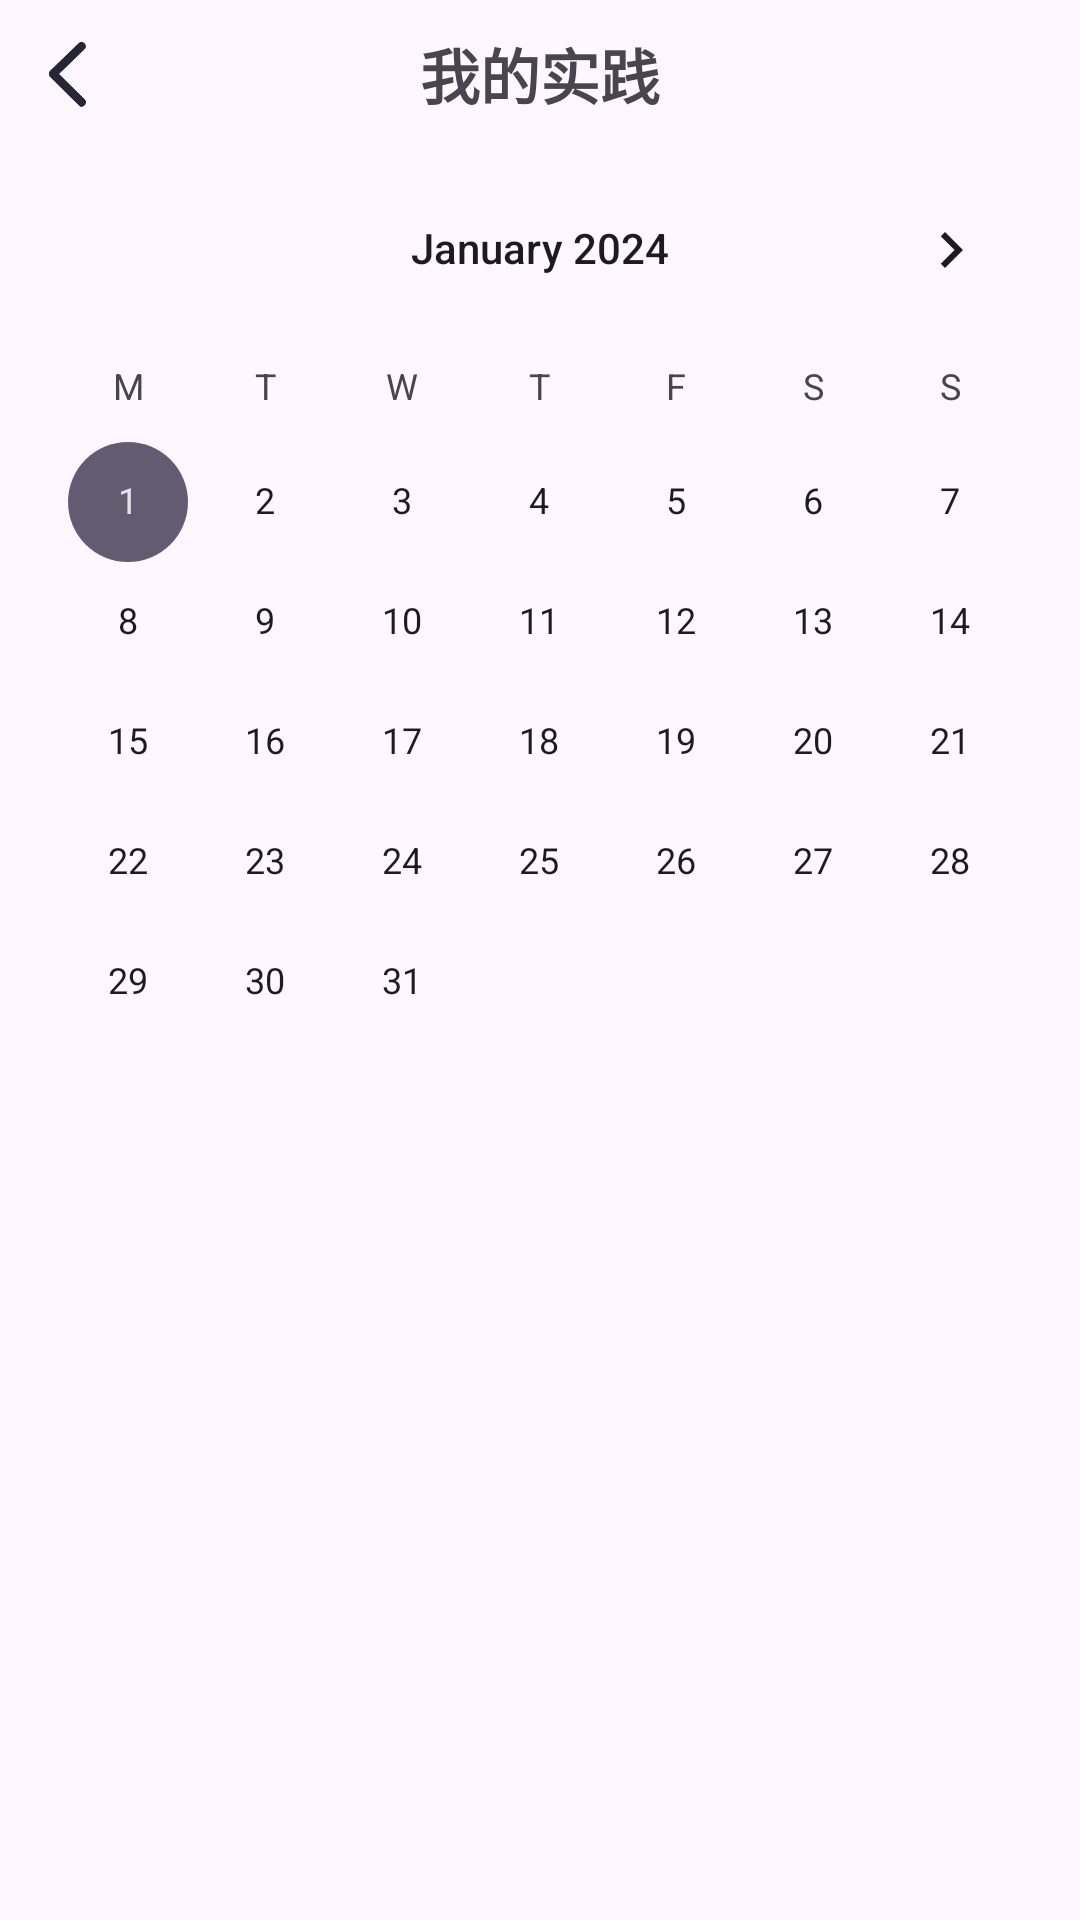

The Android layout XML behind this screen, and the referenced resources:
<!-- AndroidManifest.xml: application theme Theme.OnlineLearn -->
<!-- res/layout/activity_training.xml -->
<?xml version="1.0" encoding="utf-8"?>
<androidx.constraintlayout.widget.ConstraintLayout xmlns:android="http://schemas.android.com/apk/res/android"
    xmlns:app="http://schemas.android.com/apk/res-auto"
    xmlns:tools="http://schemas.android.com/tools"
    android:id="@+id/main"
    android:layout_width="match_parent"
    android:layout_height="match_parent"
    tools:context=".feature.profile.TrainingActivity">
    <androidx.constraintlayout.widget.ConstraintLayout
        android:id="@+id/constraintLayout"
        android:layout_width="match_parent"
        android:layout_height="wrap_content"
        app:layout_constraintEnd_toEndOf="parent"
        app:layout_constraintStart_toStartOf="parent"
        app:layout_constraintTop_toTopOf="parent">

        <ImageView
            android:id="@+id/comeback"
            android:layout_width="25dp"
            android:layout_height="25dp"
            android:layout_margin="10dp"
            android:src="@drawable/ic_arrow_left"
            app:layout_constraintBottom_toBottomOf="parent"
            app:layout_constraintStart_toStartOf="parent"
            app:layout_constraintTop_toTopOf="parent" />
        <TextView
            android:id="@+id/textView"
            android:layout_width="wrap_content"
            android:layout_height="wrap_content"
            android:layout_marginVertical="10dp"
            android:text="我的实践"
            android:textSize="20sp"
            android:textStyle="bold"
            app:layout_constraintBottom_toBottomOf="parent"
            app:layout_constraintEnd_toEndOf="parent"
            app:layout_constraintStart_toStartOf="parent"
            app:layout_constraintTop_toTopOf="parent" />
    </androidx.constraintlayout.widget.ConstraintLayout>
    <androidx.constraintlayout.widget.ConstraintLayout
        android:layout_width="match_parent"
        android:layout_height="0dp"
        android:layout_weight="1"
        app:layout_constraintBottom_toBottomOf="parent"
        app:layout_constraintTop_toBottomOf="@+id/constraintLayout">
        <CalendarView
            android:id="@+id/calendarView"
            android:layout_width="match_parent"
            android:layout_height="wrap_content"
            android:firstDayOfWeek="2"
            android:minDate="01/01/2024"
            android:maxDate="12/31/2050"
            android:focusedMonthDateColor="#FF0000"
            android:selectedWeekBackgroundColor="#0000FF" />
    </androidx.constraintlayout.widget.ConstraintLayout>
</androidx.constraintlayout.widget.ConstraintLayout>
<!-- resources referenced by this layout -->
<resources>
  <!-- drawable ic_arrow_left: png bitmap (drawable, 5236 bytes) -->
  <style name="Theme.OnlineLearn" parent="Base.Theme.OnlineLearn" />
  <style name="Base.Theme.OnlineLearn" parent="Theme.Material3.DayNight.NoActionBar">
      </style>
</resources>
